Dataset: vgg-skz-crack-dataset (GitHub, jyu1129/resnet50-crack-detection). Classes: crack, non crack.

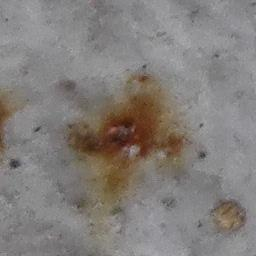
Label: non crack

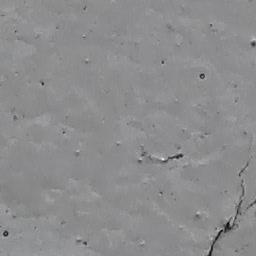
Label: crack

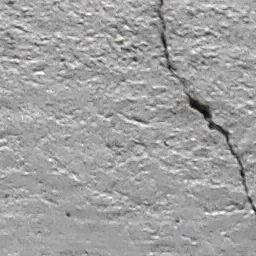
Label: crack

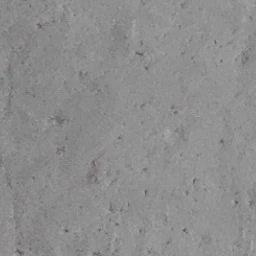
Label: non crack

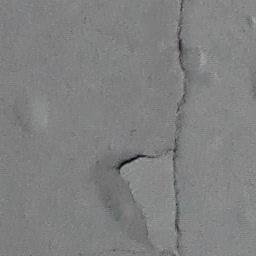
Label: crack

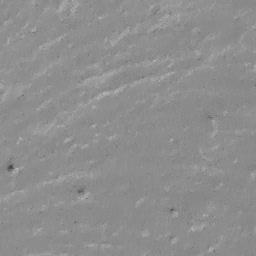
Label: non crack
